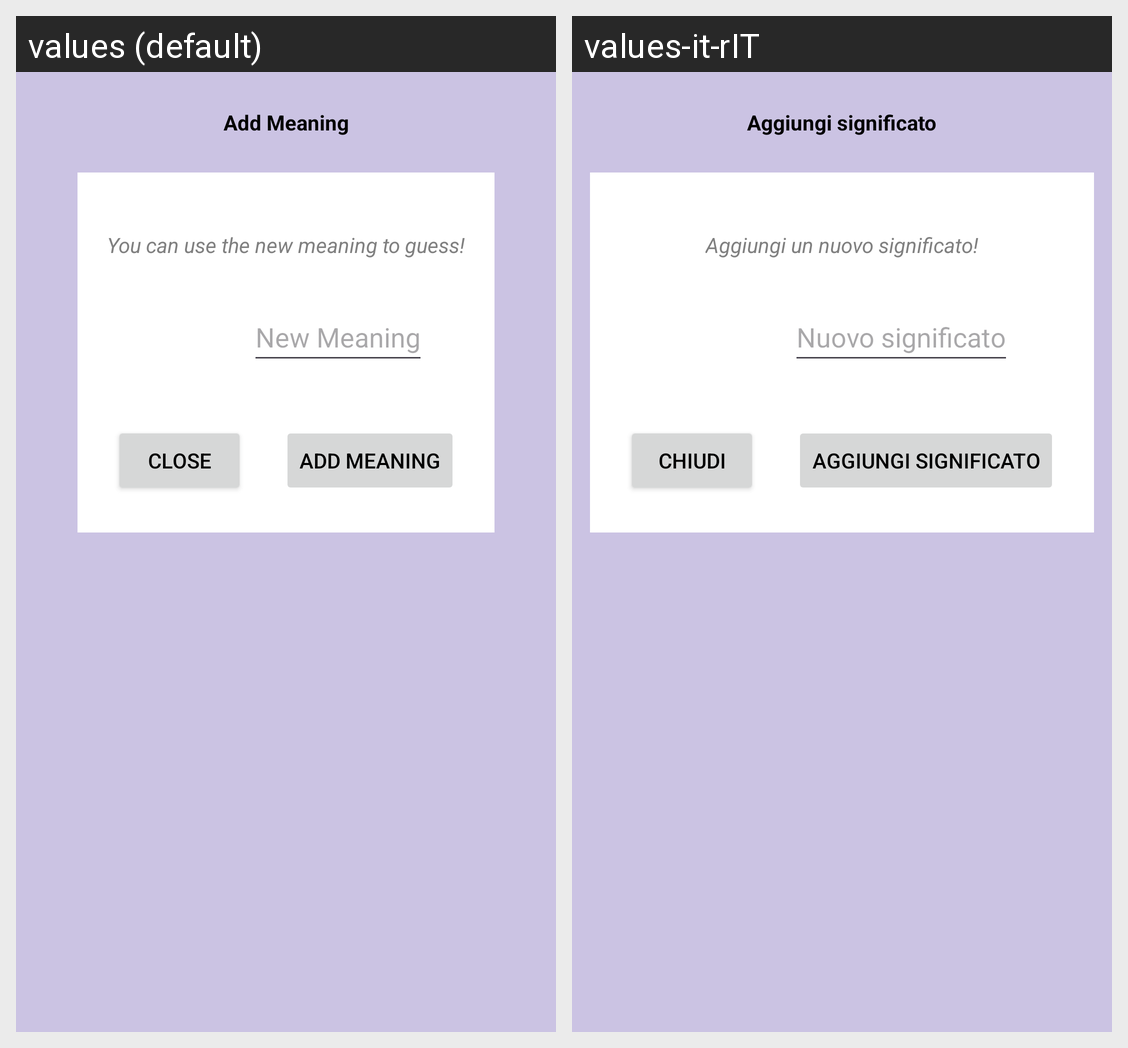

For this localized Android screen grid, give each drawn string resource with its value in every locale shown.
Android screen res/layout/pop_up_add_meaning.xml rendered under 2 locales, left to right: values (default), values-it-rIT. Device: Nexus 5 (rendered at 1080×1920; each locale shown at half size, 540×960, under a caption strip naming it); theme Theme.LangSupport.
Strings drawn on this screen, with the default value and each locale's value (text and hints the layout hard-codes, and strings that could not be matched under every locale, appear in the picture but are not listed):

add_meaning
  values: Add Meaning
  values-it-rIT: Aggiungi significato

addMeaningText
  values: You can use the new meaning to guess!
  values-it-rIT: Aggiungi un nuovo significato!

new_meaning
  values: New Meaning
  values-it-rIT: Nuovo significato

close
  values: Close
  values-it-rIT: Chiudi
